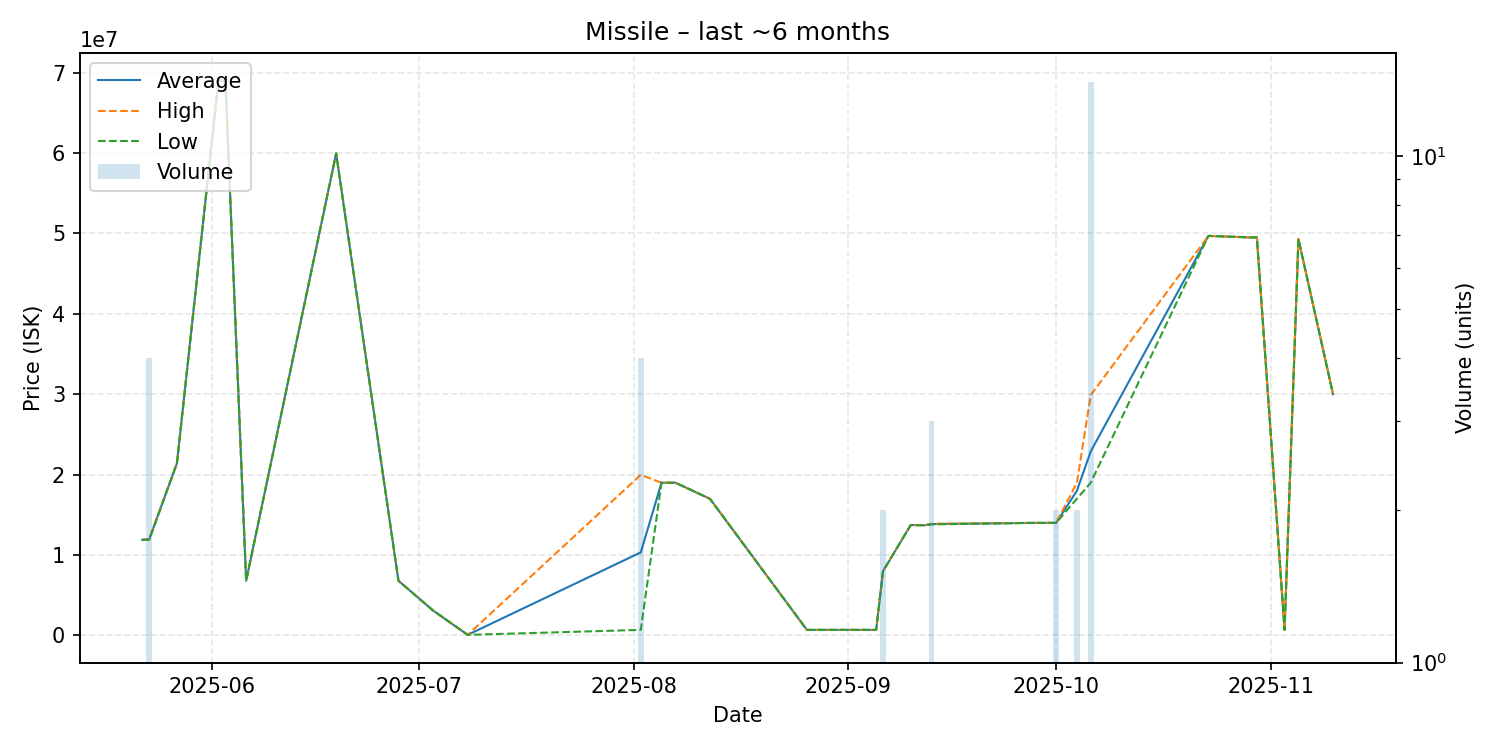

The table this chart was drawn from, first rows:
date, average, highest, lowest, order_count, volume
2025-05-22, 11890000, 11890000, 11890000, 1, 1
2025-05-23, 11972500, 12000000, 11890000, 3, 4
2025-05-27, 21410000, 21410000, 21410000, 1, 1
2025-06-02, 68980000, 68980000, 68980000, 1, 1
2025-06-03, 68990000, 68990000, 68990000, 1, 1
2025-06-06, 6800000, 6800000, 6800000, 1, 1
2025-06-19, 59950000, 59950000, 59950000, 1, 1
2025-06-28, 6800000, 6800000, 6800000, 1, 1
2025-07-03, 3100000, 3100000, 3100000, 1, 1
2025-07-08, 69880, 69880, 69880, 1, 1
2025-08-02, 10330250, 19970000, 690500, 3, 4
2025-08-05, 18990000, 18990000, 18990000, 1, 1
2025-08-06, 18990000, 18990000, 18990000, 1, 1
2025-08-07, 19000000, 19000000, 19000000, 1, 1
2025-08-12, 16990000, 16990000, 16990000, 1, 1
2025-08-26, 690500, 690500, 690500, 1, 1
2025-09-05, 690200, 690200, 690200, 1, 1
2025-09-06, 8000000, 8000000, 8000000, 1, 2
2025-09-10, 13730000, 13730000, 13730000, 1, 1
2025-09-12, 13700000, 13700000, 13700000, 1, 1
2025-09-13, 13850000, 13890000, 13810000, 3, 3
2025-09-27, 13990000, 13990000, 13990000, 1, 1
2025-09-28, 14000000, 14000000, 14000000, 1, 1
2025-10-01, 14000000, 14000000, 14000000, 2, 2
2025-10-04, 17990000, 18980000, 17000000, 2, 2
2025-10-06, 22886429, 29890000, 18990000, 11, 14
2025-10-23, 49690000, 49690000, 49690000, 1, 1
2025-10-29, 49500000, 49500000, 49500000, 1, 1
2025-10-30, 49500000, 49500000, 49500000, 1, 1
2025-11-03, 690500, 690500, 690500, 1, 1
2025-11-05, 49300000, 49300000, 49300000, 1, 1
2025-11-10, 30000000, 30000000, 30000000, 1, 1
